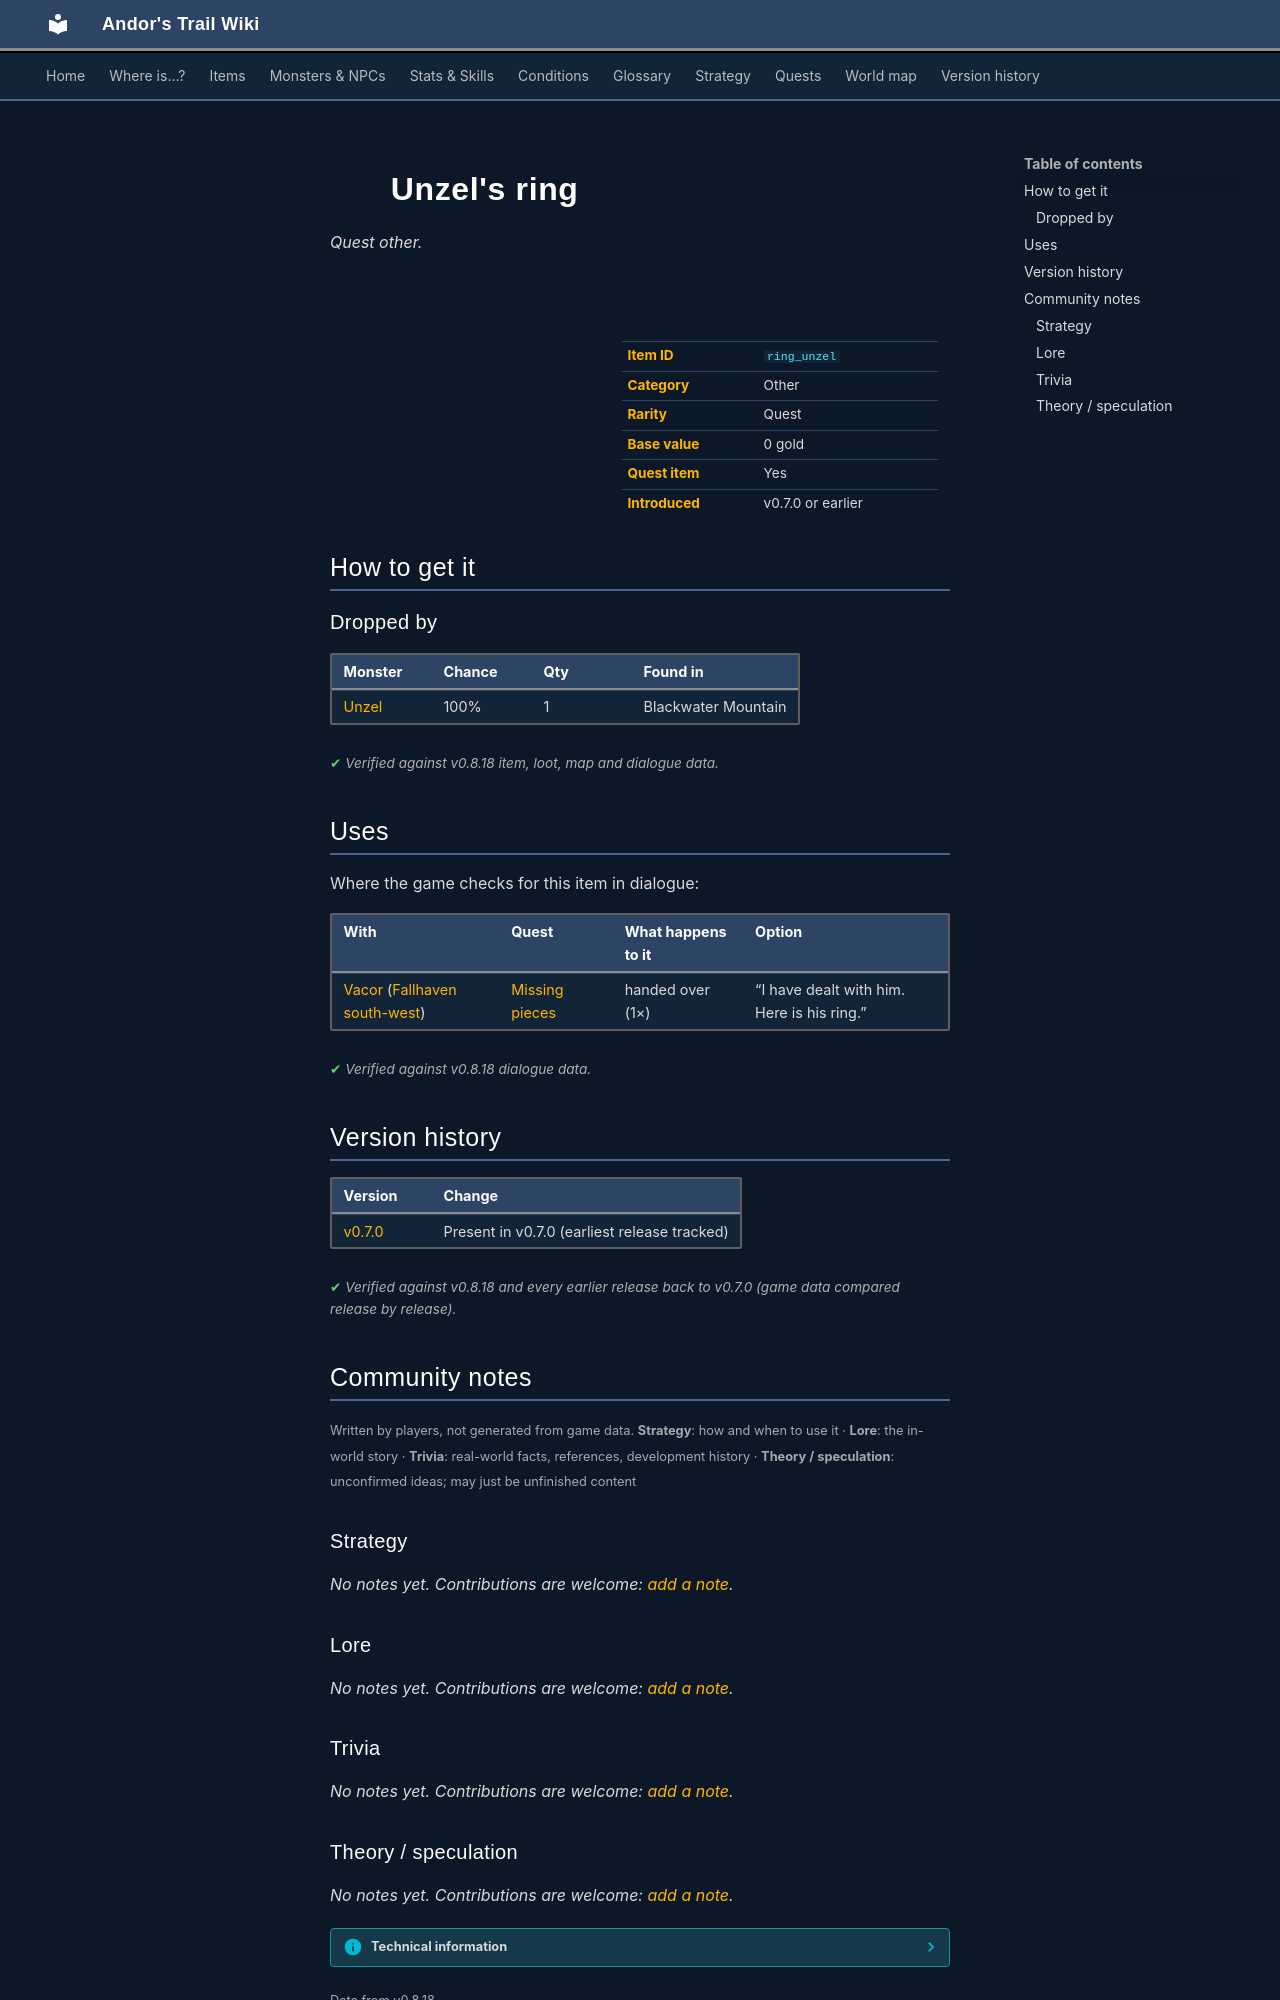

repository: asdfghjkl628/Andor-s-Trail-Wikiiii · page: items/ring_unzel/index.html · generator: mkdocs

---
description: "Unzel's ring is a quest other in Andor's Trail. How to get it: monster drops."
---

# ![](../assets/icons/items/items_jewelry_0.png){ .sprite } Unzel's ring

*Quest other.*

<div class="infobox" markdown>

<p class="ib-img"><img class="sprite" src="../../assets/icons/items/items_jewelry_0.png" alt=""></p>

| | |
|---|---|
| **Item ID** | `ring_unzel` |
| **Category** | Other |
| **Rarity** | Quest |
| **Base value** | 0 gold |
| **Quest item** | Yes |
| **Introduced** | v0.7.0 or earlier |

</div>

## How to get it

### Dropped by

| Monster | Chance | Qty | Found in |
|---|---|---|---|
| [Unzel](../monsters/unzel.md) | 100% | 1 | Blackwater Mountain |


<p class="verified">Verified against v0.8.18 item, loot, map and dialogue data.</p>

## Uses

Where the game checks for this item in dialogue:

| With | Quest | What happens to it | Option |
|---|---|---|---|
| [Vacor](../monsters/vacor.md) ([Fallhaven south-west](../maps/fallhaven_sw.md)) | [Missing pieces](../quests/vacor.md#stage-60) | handed over (1×) | “I have dealt with him. Here is his ring.” |

<p class="verified">Verified against v0.8.18 dialogue data.</p>


## Version history

| Version | Change |
|---|---|
| [v0.7.0](../versions/0.7.0.md) | Present in v0.7.0 (earliest release tracked) |

<p class="verified">Verified against v0.8.18 and every earlier release back to v0.7.0 (game data compared release by release).</p>


## Community notes

<small>Written by players, not generated from game data. **Strategy**: how and when to use it · **Lore**: the in-world story · **Trivia**: real-world facts, references, development history · **Theory / speculation**: unconfirmed ideas; may just be unfinished content</small>

### Strategy

*No notes yet. Contributions are welcome: [add a note](https://github.com/asdfghjkl628/Andor-s-Trail-Wikiiii/new/main/notes/items?filename=ring_unzel.md&value=%23%23%20Strategy%0A%0A%3C%21--%20how%20and%20when%20to%20use%20it%20--%3E%0A%0A%23%23%20Lore%0A%0A%3C%21--%20the%20in-world%20story%20--%3E%0A%0A%23%23%20Trivia%0A%0A%3C%21--%20real-world%20facts%2C%20references%2C%20development%20history%20--%3E%0A%0A%23%23%20Theory%20/%20speculation%0A%0A%3C%21--%20unconfirmed%20ideas%3B%20may%20just%20be%20unfinished%20content%20--%3E%0A).*

### Lore

*No notes yet. Contributions are welcome: [add a note](https://github.com/asdfghjkl628/Andor-s-Trail-Wikiiii/new/main/notes/items?filename=ring_unzel.md&value=%23%23%20Strategy%0A%0A%3C%21--%20how%20and%20when%20to%20use%20it%20--%3E%0A%0A%23%23%20Lore%0A%0A%3C%21--%20the%20in-world%20story%20--%3E%0A%0A%23%23%20Trivia%0A%0A%3C%21--%20real-world%20facts%2C%20references%2C%20development%20history%20--%3E%0A%0A%23%23%20Theory%20/%20speculation%0A%0A%3C%21--%20unconfirmed%20ideas%3B%20may%20just%20be%20unfinished%20content%20--%3E%0A).*

### Trivia

*No notes yet. Contributions are welcome: [add a note](https://github.com/asdfghjkl628/Andor-s-Trail-Wikiiii/new/main/notes/items?filename=ring_unzel.md&value=%23%23%20Strategy%0A%0A%3C%21--%20how%20and%20when%20to%20use%20it%20--%3E%0A%0A%23%23%20Lore%0A%0A%3C%21--%20the%20in-world%20story%20--%3E%0A%0A%23%23%20Trivia%0A%0A%3C%21--%20real-world%20facts%2C%20references%2C%20development%20history%20--%3E%0A%0A%23%23%20Theory%20/%20speculation%0A%0A%3C%21--%20unconfirmed%20ideas%3B%20may%20just%20be%20unfinished%20content%20--%3E%0A).*
